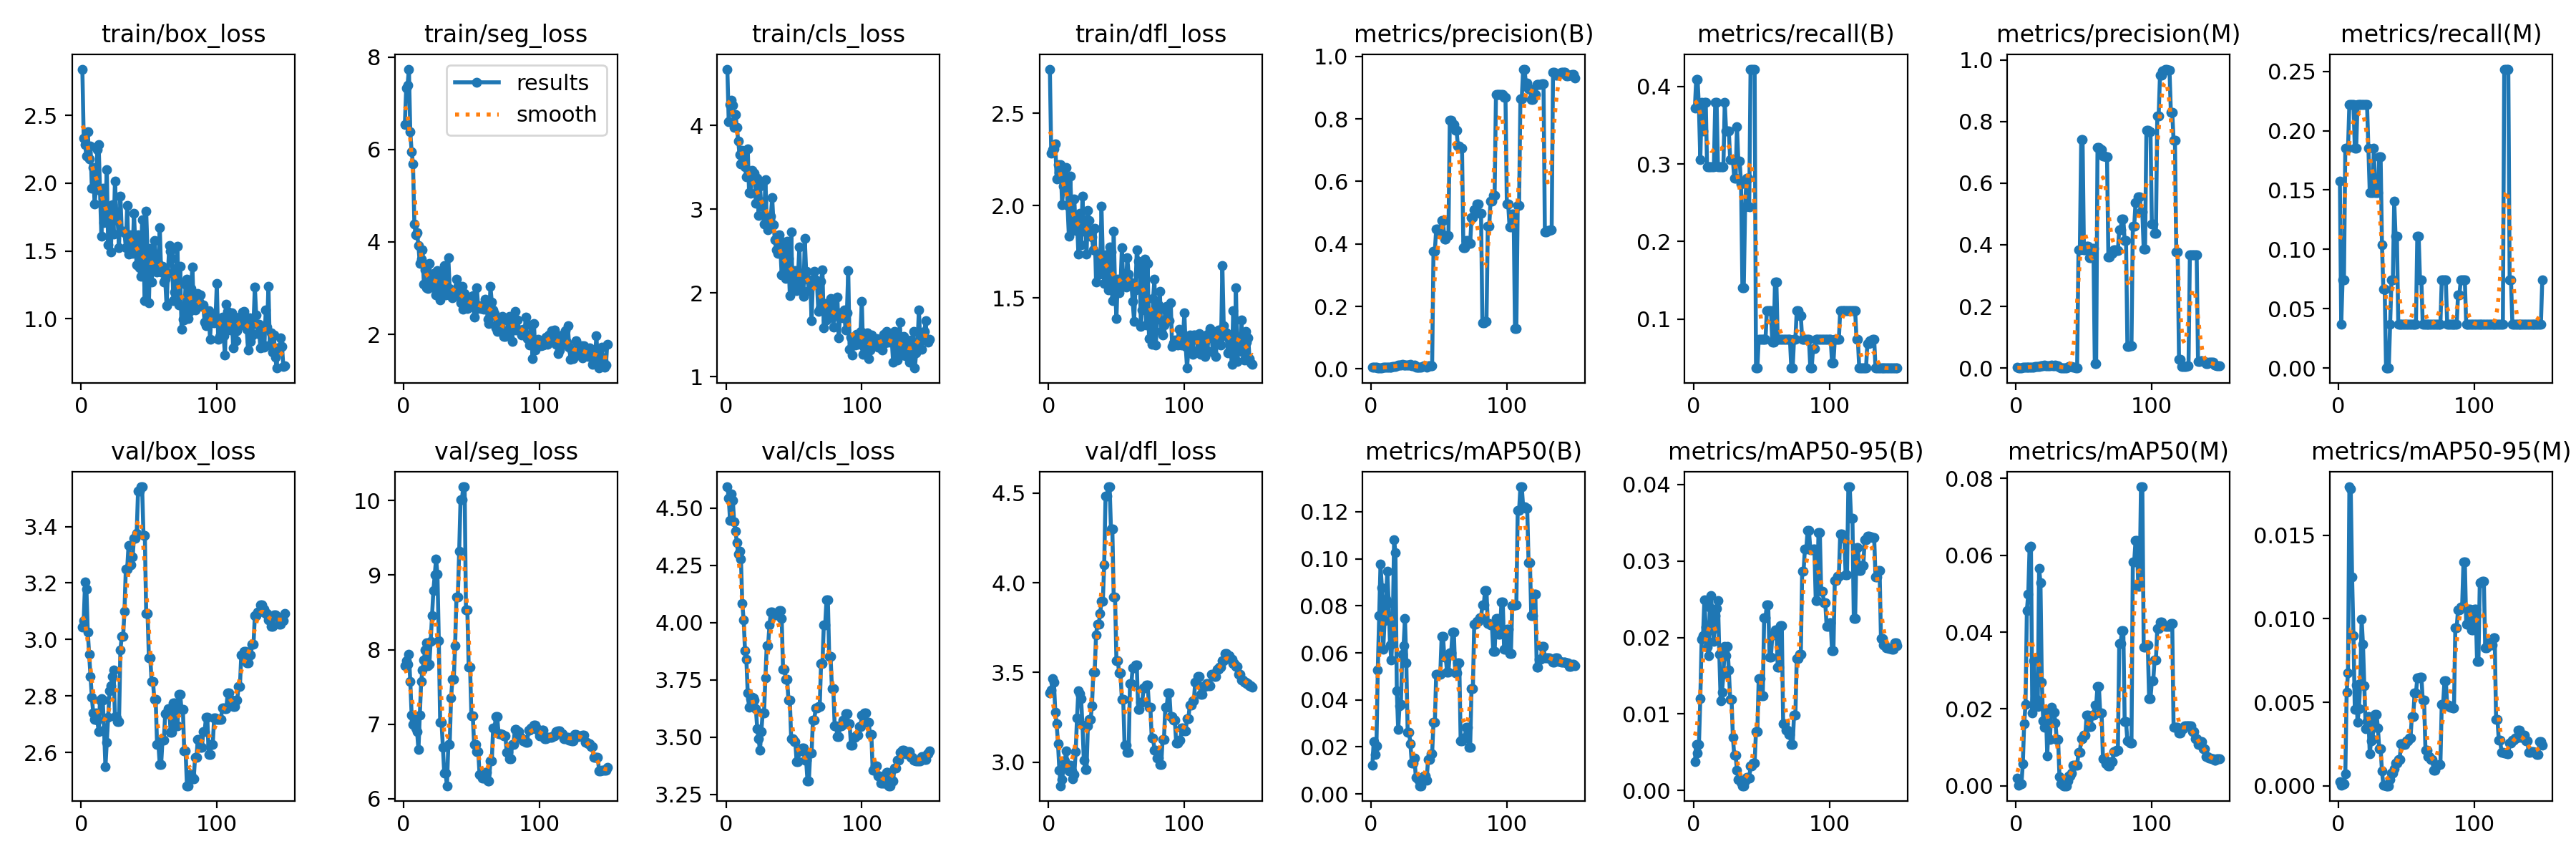

Values plotted in this chart, from the file beside it:
epoch, time, train/box_loss, train/seg_loss, train/cls_loss, train/dfl_loss, metrics/precision(B), metrics/recall(B), metrics/mAP50(B), metrics/mAP50-95(B), metrics/precision(M), metrics/recall(M), metrics/mAP50(M), metrics/mAP50-95(M), val/box_loss, val/seg_loss, val/cls_loss, val/dfl_loss, lr/pg0, lr/pg1, lr/pg2
1, 1.879, 2.84, 6.538, 4.673, 2.738, 0.00468, 0.3722, 0.01234, 0.00372, 0.00161, 0.1574, 0.0019, 0.00023, 3.045, 7.784, 4.593, 3.388, 1e-05, 1e-05, 1e-05
2, 3.331, 2.329, 7.329, 4.045, 2.284, 0.00478, 0.4093, 0.02241, 0.00605, 0.00036, 0.03704, 0.00021, 2e-05, 3.066, 7.85, 4.543, 3.402, 2.9802e-05, 2.9802e-05, 2.9802e-05
3, 4.908, 2.283, 7.399, 4.247, 2.303, 0.00463, 0.4093, 0.01683, 0.00485, 0.0007, 0.07407, 0.00044, 7e-05, 3.203, 7.803, 4.446, 3.465, 4.934e-05, 4.934e-05, 4.934e-05
4, 5.642, 2.2, 7.739, 4.298, 2.308, 0.00414, 0.3722, 0.02044, 0.006, 0.00065, 0.07407, 0.00048, 0.00011, 3.177, 7.939, 4.561, 3.445, 6.8614e-05, 6.8614e-05, 6.8614e-05
5, 6.529, 2.378, 6.382, 4.239, 2.332, 0.00258, 0.3056, 0.05283, 0.01196, 0.00159, 0.1852, 0.00569, 0.0007, 3.027, 7.57, 4.535, 3.279, 8.7624e-05, 8.7624e-05, 8.7624e-05
6, 7.361, 2.181, 5.952, 3.974, 2.143, 0.00331, 0.3796, 0.07586, 0.01981, 0.00169, 0.1852, 0.01608, 0.00559, 2.948, 7.122, 4.441, 3.213, 0.0001064, 0.0001064, 0.0001064
7, 8.226, 2.274, 5.69, 4.128, 2.221, 0.00317, 0.3426, 0.09764, 0.0202, 0.00184, 0.1852, 0.02111, 0.00677, 2.87, 7, 4.399, 3.105, 0.0001249, 0.0001249, 0.0001249
8, 9.106, 1.962, 4.391, 3.98, 2.18, 0.00393, 0.3796, 0.08764, 0.02489, 0.00254, 0.2222, 0.04564, 0.0179, 2.796, 7.064, 4.348, 2.954, 0.0001431, 0.0001431, 0.0001431
9, 9.96, 2.113, 4.155, 3.818, 2.221, 0.00426, 0.3796, 0.06152, 0.02135, 0.00279, 0.2222, 0.04987, 0.01779, 2.74, 6.951, 4.298, 2.869, 0.000161, 0.000161, 0.000161
10, 10.8, 1.846, 4.2, 3.648, 2.007, 0.00425, 0.2963, 0.07373, 0.01878, 0.00318, 0.2222, 0.06207, 0.01251, 2.718, 6.905, 4.31, 2.904, 0.0001787, 0.0001787, 0.0001787
11, 11.67, 1.953, 3.918, 3.537, 2.106, 0.00493, 0.2963, 0.08278, 0.01765, 0.0037, 0.2222, 0.0623, 0.009, 2.739, 6.659, 4.277, 2.968, 0.0001961, 0.0001961, 0.0001961
12, 12.49, 2.249, 3.535, 3.7, 2.151, 0.00532, 0.2963, 0.09476, 0.02399, 0.00333, 0.1852, 0.01898, 0.00456, 2.715, 7.122, 4.083, 3.006, 0.0002133, 0.0002133, 0.0002133
13, 13.33, 2.283, 3.633, 3.68, 2.207, 0.00582, 0.2963, 0.08127, 0.02552, 0.00364, 0.1852, 0.0326, 0.00603, 2.675, 7.571, 4.01, 3.065, 0.0002302, 0.0002302, 0.0002302
14, 14.16, 1.948, 3.824, 3.504, 2.002, 0.00603, 0.2963, 0.06348, 0.02102, 0.00452, 0.2222, 0.02169, 0.00378, 2.785, 7.731, 3.878, 2.966, 0.0002468, 0.0002468, 0.0002468
15, 14.96, 1.607, 3.089, 3.387, 1.835, 0.00614, 0.2963, 0.05706, 0.01947, 0.00461, 0.2222, 0.02253, 0.0046, 2.792, 7.864, 3.838, 2.951, 0.0002632, 0.0002632, 0.0002632
16, 15.97, 1.961, 3.396, 3.724, 2.162, 0.00694, 0.3796, 0.0715, 0.02283, 0.00483, 0.2222, 0.02058, 0.00613, 2.786, 7.997, 3.692, 2.982, 0.0002793, 0.0002793, 0.0002793
17, 16.85, 1.706, 3.012, 3.197, 1.959, 0.00772, 0.3796, 0.108, 0.02376, 0.00543, 0.2222, 0.05654, 0.00999, 2.679, 8.092, 3.629, 2.953, 0.0002952, 0.0002952, 0.0002952
18, 17.72, 1.812, 2.985, 3.188, 1.874, 0.00855, 0.2963, 0.1026, 0.0248, 0.00641, 0.2222, 0.05286, 0.00848, 2.55, 7.786, 3.667, 2.906, 0.0003107, 0.0003107, 0.0003107
19, 18.6, 2.102, 3.541, 3.464, 2.036, 0.00946, 0.2963, 0.04382, 0.01781, 0.00709, 0.2222, 0.02701, 0.00597, 2.636, 7.803, 3.673, 2.93, 0.000326, 0.000326, 0.000326
20, 19.55, 1.547, 3.204, 3.388, 1.865, 0.0113, 0.2963, 0.02735, 0.01168, 0.00847, 0.2222, 0.01693, 0.00341, 2.725, 8.106, 3.672, 3.061, 0.0003411, 0.0003411, 0.0003411
21, 20.4, 1.776, 3.022, 3.43, 1.913, 0.01175, 0.2963, 0.03739, 0.01287, 0.00881, 0.2222, 0.01522, 0.00386, 2.818, 8.457, 3.663, 3.248, 0.0003559, 0.0003559, 0.0003559
22, 21.31, 1.495, 3.15, 3.074, 1.739, 0.01301, 0.2963, 0.03817, 0.01519, 0.00813, 0.1852, 0.01962, 0.00413, 2.835, 8.791, 3.624, 3.399, 0.0003704, 0.0003704, 0.0003704
23, 22.15, 1.843, 3.333, 3.369, 1.959, 0.01344, 0.3796, 0.05936, 0.01886, 0.00644, 0.1482, 0.00781, 0.00193, 2.869, 9.001, 3.536, 3.384, 0.0003847, 0.0003847, 0.0003847
24, 23, 1.624, 2.858, 2.922, 1.788, 0.01224, 0.3426, 0.06316, 0.01763, 0.00667, 0.1482, 0.01642, 0.00268, 2.891, 9.216, 3.492, 3.352, 0.0003987, 0.0003987, 0.0003987
25, 23.82, 2.016, 3.382, 3.277, 2.052, 0.0121, 0.3426, 0.0745, 0.01879, 0.0066, 0.1482, 0.012, 0.00279, 2.728, 9.012, 3.442, 3.207, 0.0004124, 0.0004124, 0.0004124
26, 24.65, 1.778, 3.292, 3.039, 1.863, 0.01253, 0.3426, 0.05565, 0.01576, 0.00855, 0.1852, 0.02041, 0.00372, 2.723, 8.121, 3.524, 3.012, 0.0004259, 0.0004259, 0.0004259
27, 25.57, 1.724, 2.741, 3.09, 1.922, 0.01191, 0.3056, 0.02628, 0.0119, 0.00758, 0.1482, 0.01918, 0.00428, 2.71, 7.03, 3.605, 2.96, 0.0004391, 0.0004391, 0.0004391
28, 26.63, 1.525, 2.984, 2.823, 1.738, 0.01191, 0.3056, 0.02628, 0.0119, 0.00758, 0.1482, 0.01918, 0.00428, 2.71, 7.03, 3.605, 2.96, 0.000452, 0.000452, 0.000452
29, 27.5, 1.906, 3.286, 3.351, 1.974, 0.01346, 0.3056, 0.02144, 0.00694, 0.0086, 0.1482, 0.01641, 0.00345, 2.963, 6.687, 3.759, 3.203, 0.0004647, 0.0004647, 0.0004647
30, 28.35, 1.645, 3.481, 2.885, 1.919, 0.01034, 0.2815, 0.01318, 0.00459, 0.00749, 0.1778, 0.01198, 0.0022, 3.01, 6.346, 3.9, 3.237, 0.0004771, 0.0004771, 0.0004771
31, 29.19, 1.644, 2.849, 2.759, 1.833, 0.01034, 0.2815, 0.01318, 0.00459, 0.00749, 0.1778, 0.01198, 0.0022, 3.01, 6.346, 3.9, 3.237, 0.0004892, 0.0004892, 0.0004892
32, 30.06, 1.637, 2.932, 2.895, 1.831, 0.01293, 0.3482, 0.0154, 0.00265, 0.00337, 0.1037, 0.00234, 0.00087, 3.1, 6.175, 3.988, 3.315, 0.0005011, 0.0005011, 0.0005011
33, 30.91, 1.525, 3.661, 2.916, 1.761, 0.00475, 0.3037, 0.00696, 0.00142, 0.00056, 0.06667, 0.00054, 5e-05, 3.249, 6.724, 4.046, 3.502, 0.0005127, 0.0005127, 0.0005127
34, 31.75, 1.836, 2.999, 3.143, 1.876, 0.00475, 0.3037, 0.00696, 0.00142, 0.00056, 0.06667, 0.00054, 5e-05, 3.249, 6.724, 4.046, 3.502, 0.0005241, 0.0005241, 0.0005241
35, 32.63, 1.475, 2.887, 2.812, 1.589, 0.00625, 0.2741, 0.00608, 0.00106, 0, 0, 0, 0, 3.332, 7.348, 4.035, 3.71, 0.0005352, 0.0005352, 0.0005352
36, 33.54, 1.621, 2.79, 2.635, 1.739, 0.00465, 0.1407, 0.00349, 0.00061, 0, 0, 0, 0, 3.266, 7.598, 4.033, 3.769, 0.000546, 0.000546, 0.000546
37, 34.4, 1.527, 2.847, 2.512, 1.698, 0.00465, 0.1407, 0.00349, 0.00061, 0, 0, 0, 0, 3.266, 7.598, 4.033, 3.769, 0.0005566, 0.0005566, 0.0005566
38, 35.31, 1.484, 2.841, 2.47, 1.63, 0.00748, 0.2444, 0.00636, 0.00124, 0.00204, 0.03704, 0.00125, 0.00038, 3.292, 8.051, 4.04, 3.827, 0.0005669, 0.0005669, 0.0005669
39, 36.45, 1.78, 3.187, 2.692, 1.996, 0.00933, 0.2815, 0.00761, 0.00166, 0.00402, 0.07407, 0.00255, 0.00077, 3.359, 8.704, 4.051, 3.898, 0.0005769, 0.0005769, 0.0005769
40, 37.27, 1.542, 3.045, 2.536, 1.711, 0.00933, 0.2815, 0.00761, 0.00166, 0.00402, 0.07407, 0.00255, 0.00077, 3.359, 8.704, 4.051, 3.898, 0.0005867, 0.0005867, 0.0005867
41, 38.1, 1.4, 2.841, 2.216, 1.581, 0.00629, 0.2444, 0.00589, 0.0016, 0.00398, 0.1407, 0.00328, 0.001, 3.377, 9.32, 4.017, 4.101, 0.0005962, 0.0005962, 0.0005962
42, 38.98, 1.617, 2.683, 2.61, 1.735, 0.00948, 0.4222, 0.01479, 0.00317, 0.00369, 0.1111, 0.0054, 0.00134, 3.525, 10.01, 3.795, 4.484, 0.0006054, 0.0006054, 0.0006054
43, 39.8, 1.374, 3.044, 2.207, 1.584, 0.00948, 0.4222, 0.01479, 0.00317, 0.00369, 0.1111, 0.0054, 0.00134, 3.525, 10.01, 3.795, 4.484, 0.0006144, 0.0006144, 0.0006144
44, 40.72, 1.313, 2.543, 2.174, 1.545, 0.00872, 0.4222, 0.0171, 0.0036, 0.00109, 0.03704, 0.00527, 0.00158, 3.54, 10.18, 3.753, 4.534, 0.0006231, 0.0006231, 0.0006231
45, 41.53, 1.732, 2.885, 2.619, 1.776, 0.00872, 0.4222, 0.0171, 0.0036, 0.00109, 0.03704, 0.00527, 0.00158, 3.54, 10.18, 3.753, 4.534, 0.0006315, 0.0006315, 0.0006315
46, 42.43, 1.43, 2.823, 2.411, 1.75, 0.3776, 0.03704, 0.03044, 0.00773, 0.3834, 0.03704, 0.00877, 0.0025, 3.369, 8.53, 3.66, 4.297, 0.0006397, 0.0006397, 0.0006397
47, 43.3, 1.133, 2.556, 1.972, 1.488, 0.3776, 0.03704, 0.03044, 0.00773, 0.3834, 0.03704, 0.00877, 0.0025, 3.369, 8.53, 3.66, 4.297, 0.0006477, 0.0006477, 0.0006477
48, 44.2, 1.794, 2.811, 2.729, 1.862, 0.4478, 0.07407, 0.05096, 0.01458, 0.7414, 0.03704, 0.01218, 0.00248, 3.093, 7.769, 3.493, 3.919, 0.0006553, 0.0006553, 0.0006553
49, 45.07, 1.487, 2.661, 2.079, 1.56, 0.4478, 0.07407, 0.05096, 0.01458, 0.7414, 0.03704, 0.01218, 0.00248, 3.093, 7.769, 3.493, 3.919, 0.0006627, 0.0006627, 0.0006627
50, 45.9, 1.115, 2.659, 2.125, 1.39, 0.4397, 0.07407, 0.05097, 0.01242, 0.3844, 0.03704, 0.01311, 0.00267, 2.935, 7.117, 3.481, 3.567, 0.0006698, 0.0006698, 0.0006698
51, 46.87, 1.521, 2.832, 2.271, 1.602, 0.4397, 0.07407, 0.05097, 0.01242, 0.3844, 0.03704, 0.01311, 0.00267, 2.935, 7.117, 3.481, 3.567, 0.00067, 0.00067, 0.00067
52, 47.71, 1.269, 2.368, 2.027, 1.53, 0.4748, 0.07407, 0.06697, 0.02258, 0.3954, 0.03704, 0.01845, 0.00286, 2.851, 6.728, 3.393, 3.499, 0.0006634, 0.0006634, 0.0006634
53, 48.52, 1.406, 2.536, 2.196, 1.554, 0.4748, 0.07407, 0.06697, 0.02258, 0.3954, 0.03704, 0.01845, 0.00286, 2.851, 6.728, 3.393, 3.499, 0.0006568, 0.0006568, 0.0006568
54, 49.36, 1.575, 3.015, 2.552, 1.773, 0.4165, 0.1111, 0.05819, 0.0243, 0.3589, 0.03704, 0.01536, 0.00413, 2.788, 6.636, 3.44, 3.351, 0.0006502, 0.0006502, 0.0006502
55, 50.21, 1.417, 2.569, 2.048, 1.596, 0.4165, 0.1111, 0.05819, 0.0243, 0.3589, 0.03704, 0.01536, 0.00413, 2.788, 6.636, 3.44, 3.351, 0.0006436, 0.0006436, 0.0006436
56, 51.04, 1.342, 2.627, 2.173, 1.621, 0.4269, 0.1111, 0.05175, 0.01746, 0.3881, 0.03704, 0.0183, 0.00554, 2.628, 6.329, 3.452, 3.095, 0.000637, 0.000637, 0.000637
57, 51.88, 1.409, 2.565, 1.962, 1.561, 0.4269, 0.1111, 0.05175, 0.01746, 0.3881, 0.03704, 0.0183, 0.00554, 2.628, 6.329, 3.452, 3.095, 0.0006304, 0.0006304, 0.0006304
58, 52.76, 1.674, 2.566, 2.653, 1.718, 0.7949, 0.07033, 0.05997, 0.0203, 0.01382, 0.1111, 0.02102, 0.00645, 2.557, 6.281, 3.399, 3.055, 0.0006238, 0.0006238, 0.0006238
59, 53.59, 1.345, 2.541, 2.256, 1.631, 0.7949, 0.07033, 0.05997, 0.0203, 0.01382, 0.1111, 0.02102, 0.00645, 2.557, 6.281, 3.399, 3.055, 0.0006172, 0.0006172, 0.0006172
60, 54.51, 1.386, 2.753, 2.164, 1.586, 0.7822, 0.1482, 0.06893, 0.02099, 0.7167, 0.07407, 0.02586, 0.00652, 2.645, 6.358, 3.308, 3.439, 0.0006106, 0.0006106, 0.0006106
... 90 more rows
